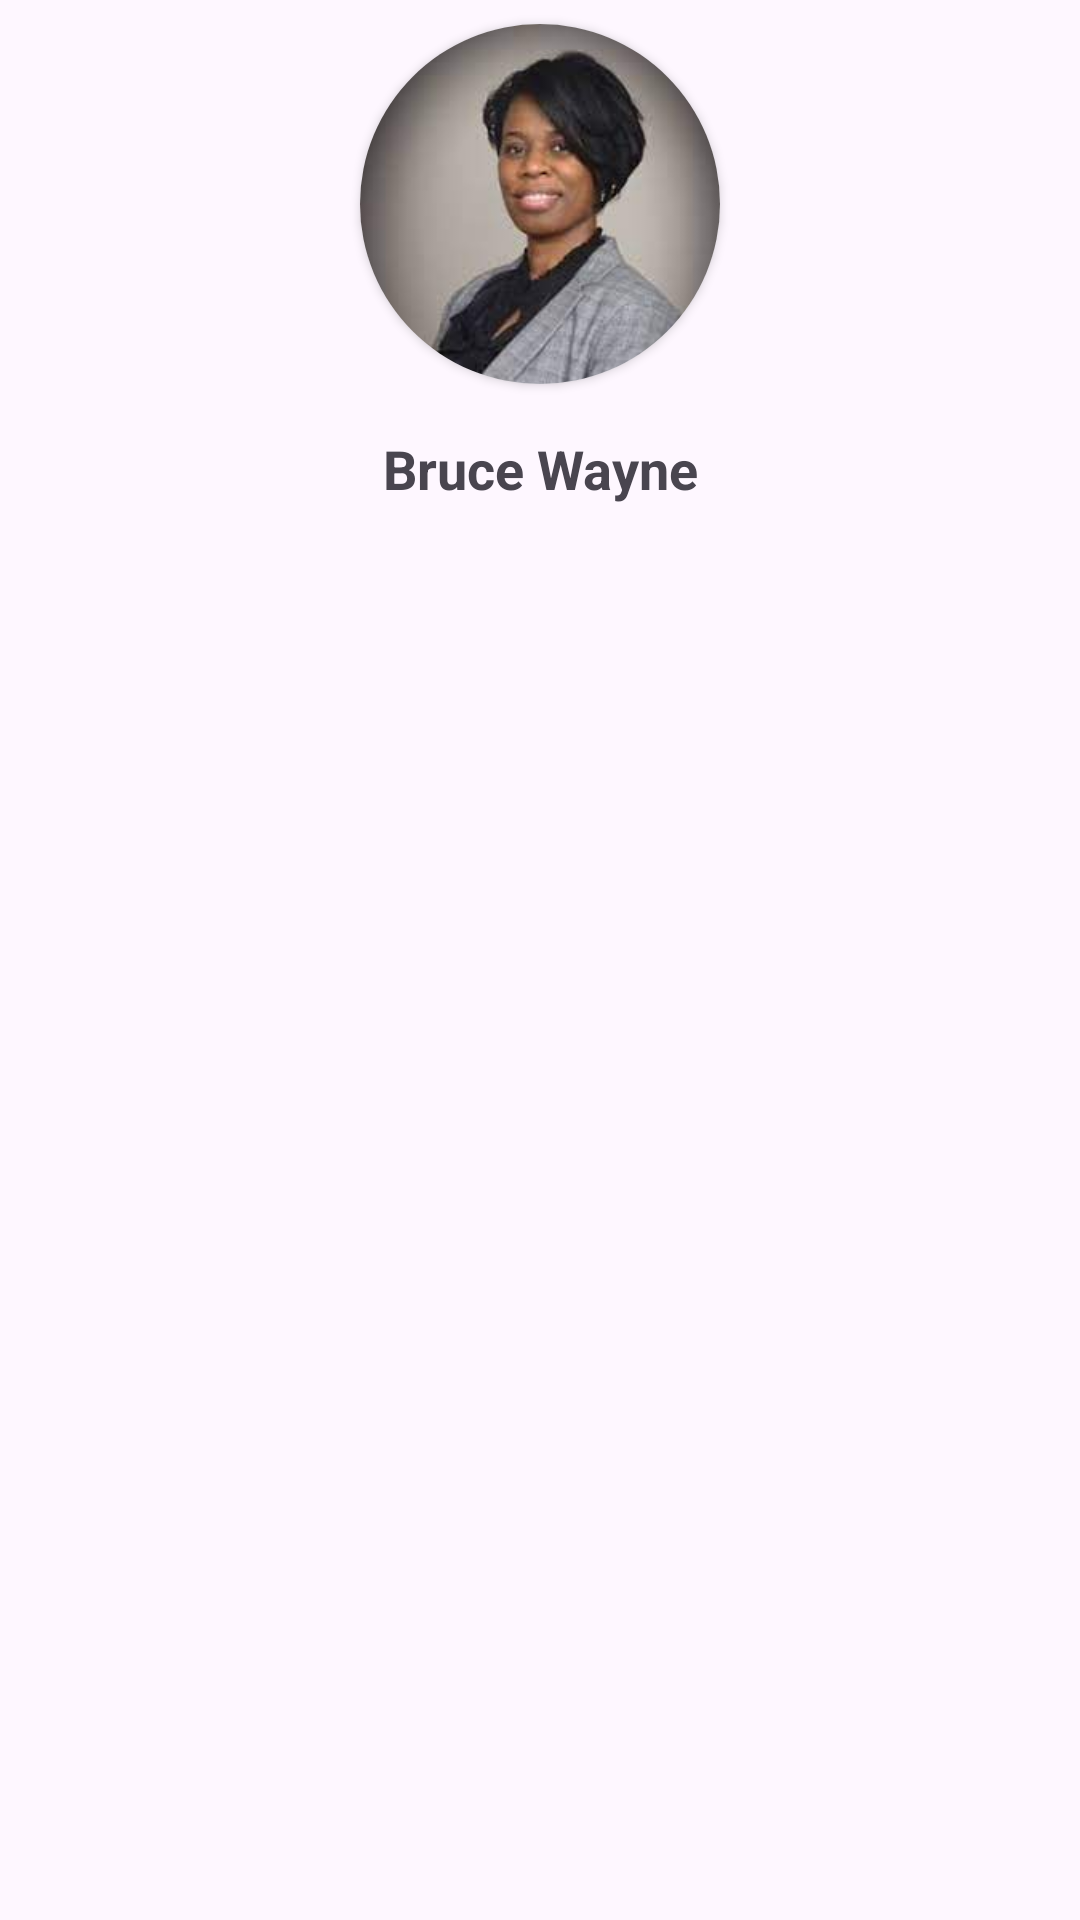

This screen was rendered from an Android layout file. Write that file and the resources it references.
<!-- AndroidManifest.xml: application theme Theme.Compete -->
<!-- res/layout/include_image_profile.xml -->
<?xml version="1.0" encoding="utf-8"?>
<androidx.constraintlayout.widget.ConstraintLayout xmlns:android="http://schemas.android.com/apk/res/android"
    xmlns:app="http://schemas.android.com/apk/res-auto"
    xmlns:tools="http://schemas.android.com/tools"
    android:layout_width="match_parent"
    android:layout_height="match_parent">

    <androidx.cardview.widget.CardView
        android:id="@+id/cardView2"
        android:layout_width="wrap_content"
        android:layout_height="wrap_content"
        android:layout_marginTop="8dp"
        app:cardCornerRadius="120dp"
        app:layout_constraintEnd_toEndOf="parent"
        app:layout_constraintStart_toStartOf="parent"
        app:layout_constraintTop_toTopOf="parent">

        <ImageView
            android:id="@+id/imageView2"
            android:layout_width="120dp"
            android:layout_height="120dp"
            android:scaleType="centerCrop"
            app:srcCompat="@drawable/temp_profile1" />

    </androidx.cardview.widget.CardView>

    <TextView
        android:id="@+id/textView2"
        android:layout_width="wrap_content"
        android:layout_height="wrap_content"
        android:layout_marginTop="16dp"
        android:text="Bruce Wayne"
        android:textSize="18sp"
        android:textStyle="bold"
        app:layout_constraintEnd_toEndOf="@+id/cardView2"
        app:layout_constraintStart_toStartOf="@+id/cardView2"
        app:layout_constraintTop_toBottomOf="@+id/cardView2" />
</androidx.constraintlayout.widget.ConstraintLayout>
<!-- resources referenced by this layout -->
<resources>
  <!-- drawable temp_profile1: jpeg bitmap (drawable, 5203 bytes) -->
  <style name="Theme.Compete" parent="Theme.Material3.DayNight.NoActionBar">
          
          <item name="colorPrimary">@color/colorSecondary</item>
          <item name="colorPrimaryVariant">@color/colorPrimary</item>
          <item name="colorOnPrimary">@color/white</item>
          
          <item name="colorSecondary">@color/colorSecondary</item>
          <item name="colorSecondaryVariant">@color/colorPrimary</item>
          <item name="colorOnSecondary">@color/black</item>
          
          <item name="android:statusBarColor">?attr/colorPrimaryContainer</item>
          
          <item name="textInputStyle">@style/Widget.MaterialComponents.TextInputLayout.OutlinedBox</item>
          
          <item name="radioButtonStyle">@style/Widget.Material3.CompoundButton.RadioButton</item>
          
          <item name="switchStyle">@style/Widget.Material3.CompoundButton.Switch</item>
          <item name="floatingActionButtonStyle">@style/Widget.Material3.FloatingActionButton.Primary</item>
      </style>
  <color name="colorSecondary">#D1E6F3</color>
  <color name="colorPrimary">#016787</color>
  <color name="white">#FFFFFFFF</color>
  <color name="black">#FF000000</color>
</resources>
